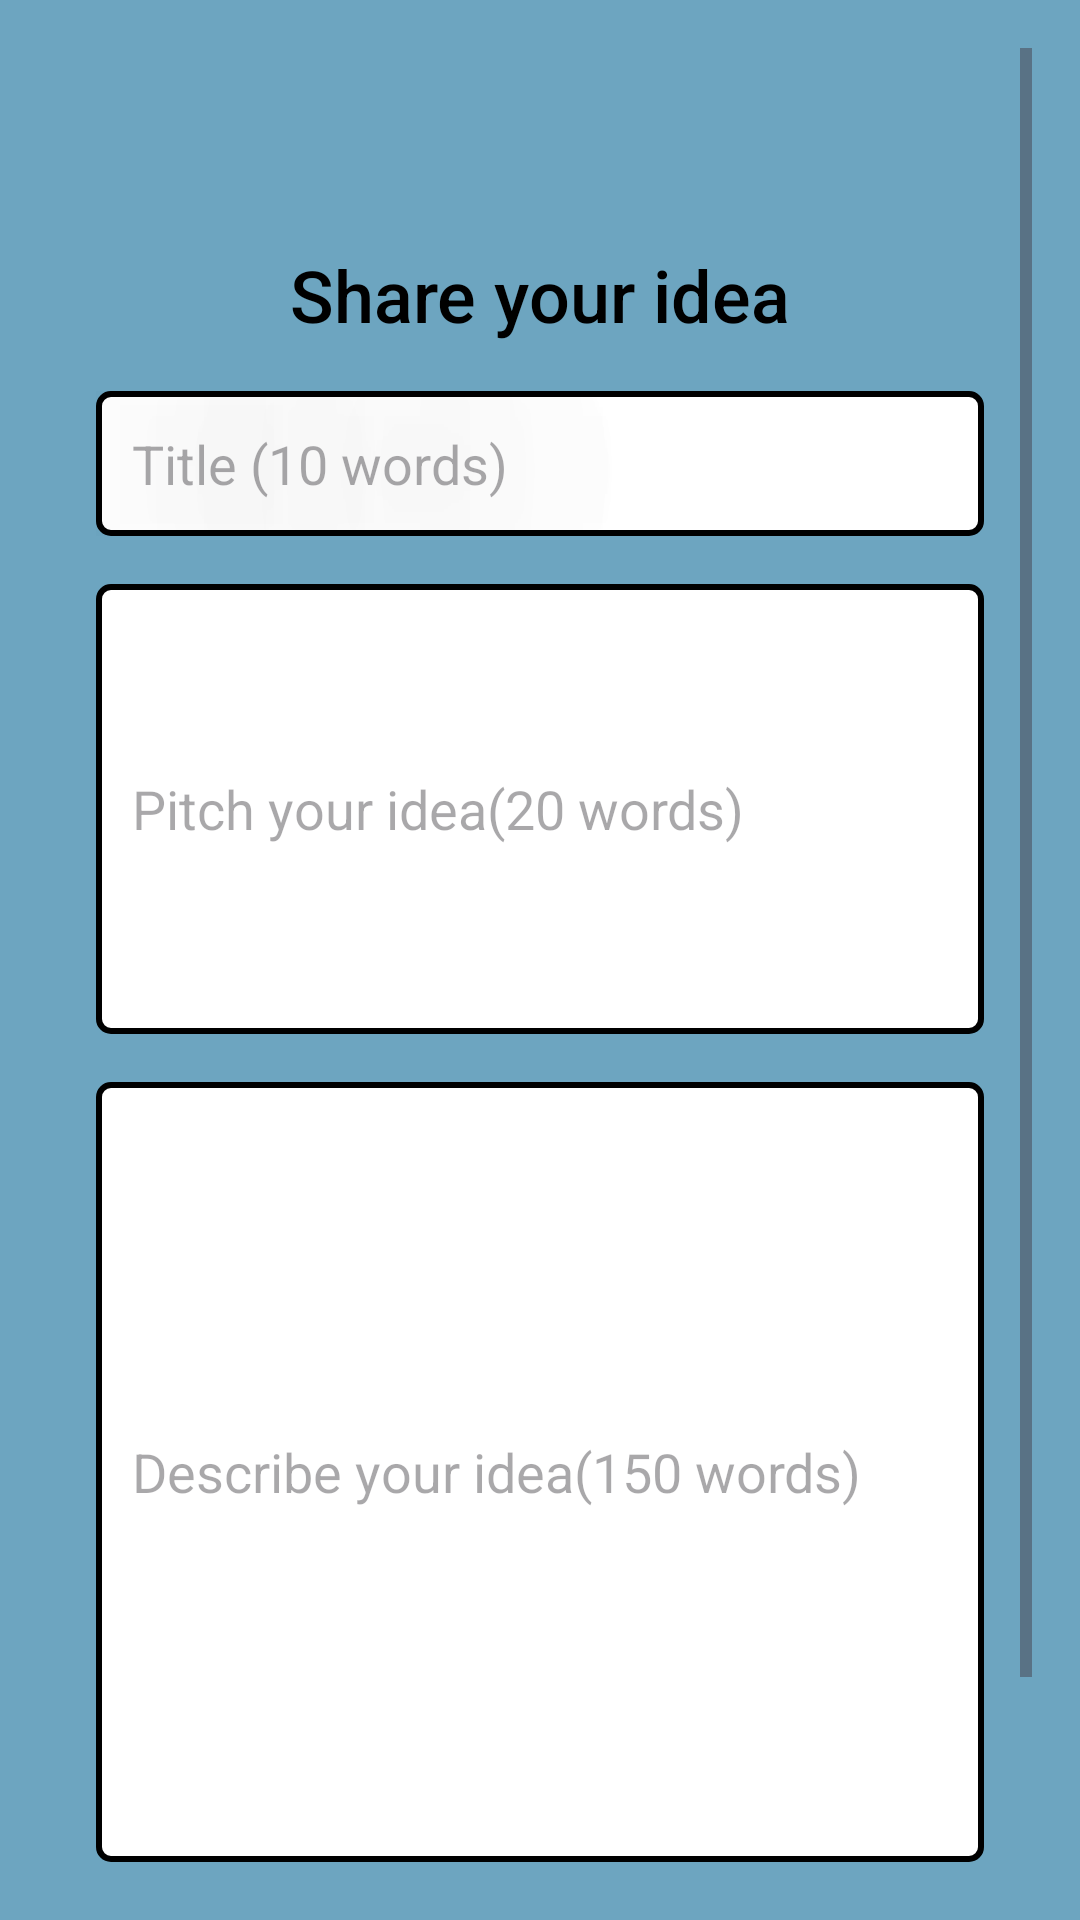

Layout XML and referenced resources for this Android screen:
<!-- AndroidManifest.xml: application theme Theme.GETCOLLAB -->
<!-- res/layout/fragment_post.xml -->
<?xml version="1.0" encoding="utf-8"?>
<ScrollView
    xmlns:android="http://schemas.android.com/apk/res/android"
    xmlns:tools="http://schemas.android.com/tools"
    android:layout_width="match_parent"
    android:layout_height="match_parent"
    android:background="@color/primary"
    android:padding="16dp"
    tools:context=".ui.PostFragment">

    <LinearLayout
        android:layout_width="match_parent"
        android:layout_height="wrap_content"
        android:orientation="vertical"
        android:padding="16dp"
        android:layout_marginTop="50dp">

        <TextView
            android:layout_width="wrap_content"
            android:layout_height="wrap_content"
            android:text="Share your idea"
            android:textColor="@color/black"
            android:textSize="24sp"
            android:fontFamily="sans-serif-medium"
            android:layout_gravity="center"
            android:paddingBottom="16dp"/>

        <EditText
            android:id="@+id/inputField1"
            android:layout_width="match_parent"
            android:layout_height="wrap_content"
            android:hint="Title (10 words)"
            android:shadowColor="@color/secondary"
            android:shadowRadius="@integer/material_motion_duration_medium_1"
            android:background="@drawable/box_background"

            android:padding="12dp"
            android:maxLines="1"
            android:inputType="textMultiLine"
            android:layout_marginBottom="16dp"
            android:maxLength="20"/>

        <EditText
            android:id="@+id/inputField2"
            android:layout_width="match_parent"
            android:layout_height="150dp"
            android:hint="Pitch your idea(20 words)"
            android:background="@drawable/box_background"

            android:padding="12dp"
            android:maxLines="4"
            android:inputType="textMultiLine"
            android:layout_marginBottom="16dp"
            android:maxLength="150"/>

        <EditText
            android:id="@+id/inputField3"
            android:layout_width="match_parent"
            android:layout_height="260dp"
            android:hint="Describe your idea(150 words)"
            android:background="@drawable/box_background"

            android:padding="12dp"
            android:maxLines="6"
            android:inputType="textMultiLine"
            android:layout_marginBottom="16dp"
            android:maxLength="250"/>

        <Button
            android:id="@+id/postButton"
            android:layout_width="match_parent"
            android:layout_height="wrap_content"
            android:text="Post"
            android:backgroundTint="@color/secondary"
            android:textColor="@color/white"
            android:layout_marginTop="16dp"
            android:padding="12dp"/>

    </LinearLayout>
</ScrollView>
<!-- resources referenced by this layout -->
<resources>
  <color name="black">#FF000000</color>
  <color name="primary">#6DA5C0</color>
  <color name="secondary">#0C7076</color>
  <color name="white">#FFFFFFFF</color>
  <!-- drawable box_background (drawable) -->
  <selector xmlns:android="http://schemas.android.com/apk/res/android">
          <item android:drawable="@drawable/box_background_default" android:state_focused="false"/>
          <item android:drawable="@drawable/box_background_focused" android:state_focused="true"/>
  </selector>
  <style name="Theme.GETCOLLAB" parent="Base.Theme.GETCOLLAB" />
  <!-- drawable box_background_default (drawable) -->
  <shape xmlns:android="http://schemas.android.com/apk/res/android">
      <solid android:color="@android:color/white"/>
      <stroke
          android:width="2dp"
          android:color="@color/black"/>
      <corners android:radius="4dp"/>
  </shape>
  <!-- drawable box_background_focused (drawable) -->
  <shape xmlns:android="http://schemas.android.com/apk/res/android">
      <solid android:color="@android:color/white"/>
      <stroke
          android:width="2dp"
          android:color="@color/secondary"/>
      <corners android:radius="4dp"/>
  </shape>
  <style name="Base.Theme.GETCOLLAB" parent="Theme.Material3.DayNight.NoActionBar">
          <item name="colorPrimary">@color/primary</item>
          <item name="colorPrimaryVariant">@color/primary</item>
          <item name="colorOnPrimary">@color/primary</item>
  
          <item name="colorSecondary">@color/secondary</item>
          <item name="colorSecondaryVariant">@color/secondary</item>
          <item name="colorOnSecondary">@color/secondary</item>
          
  
          
      </style>
</resources>
